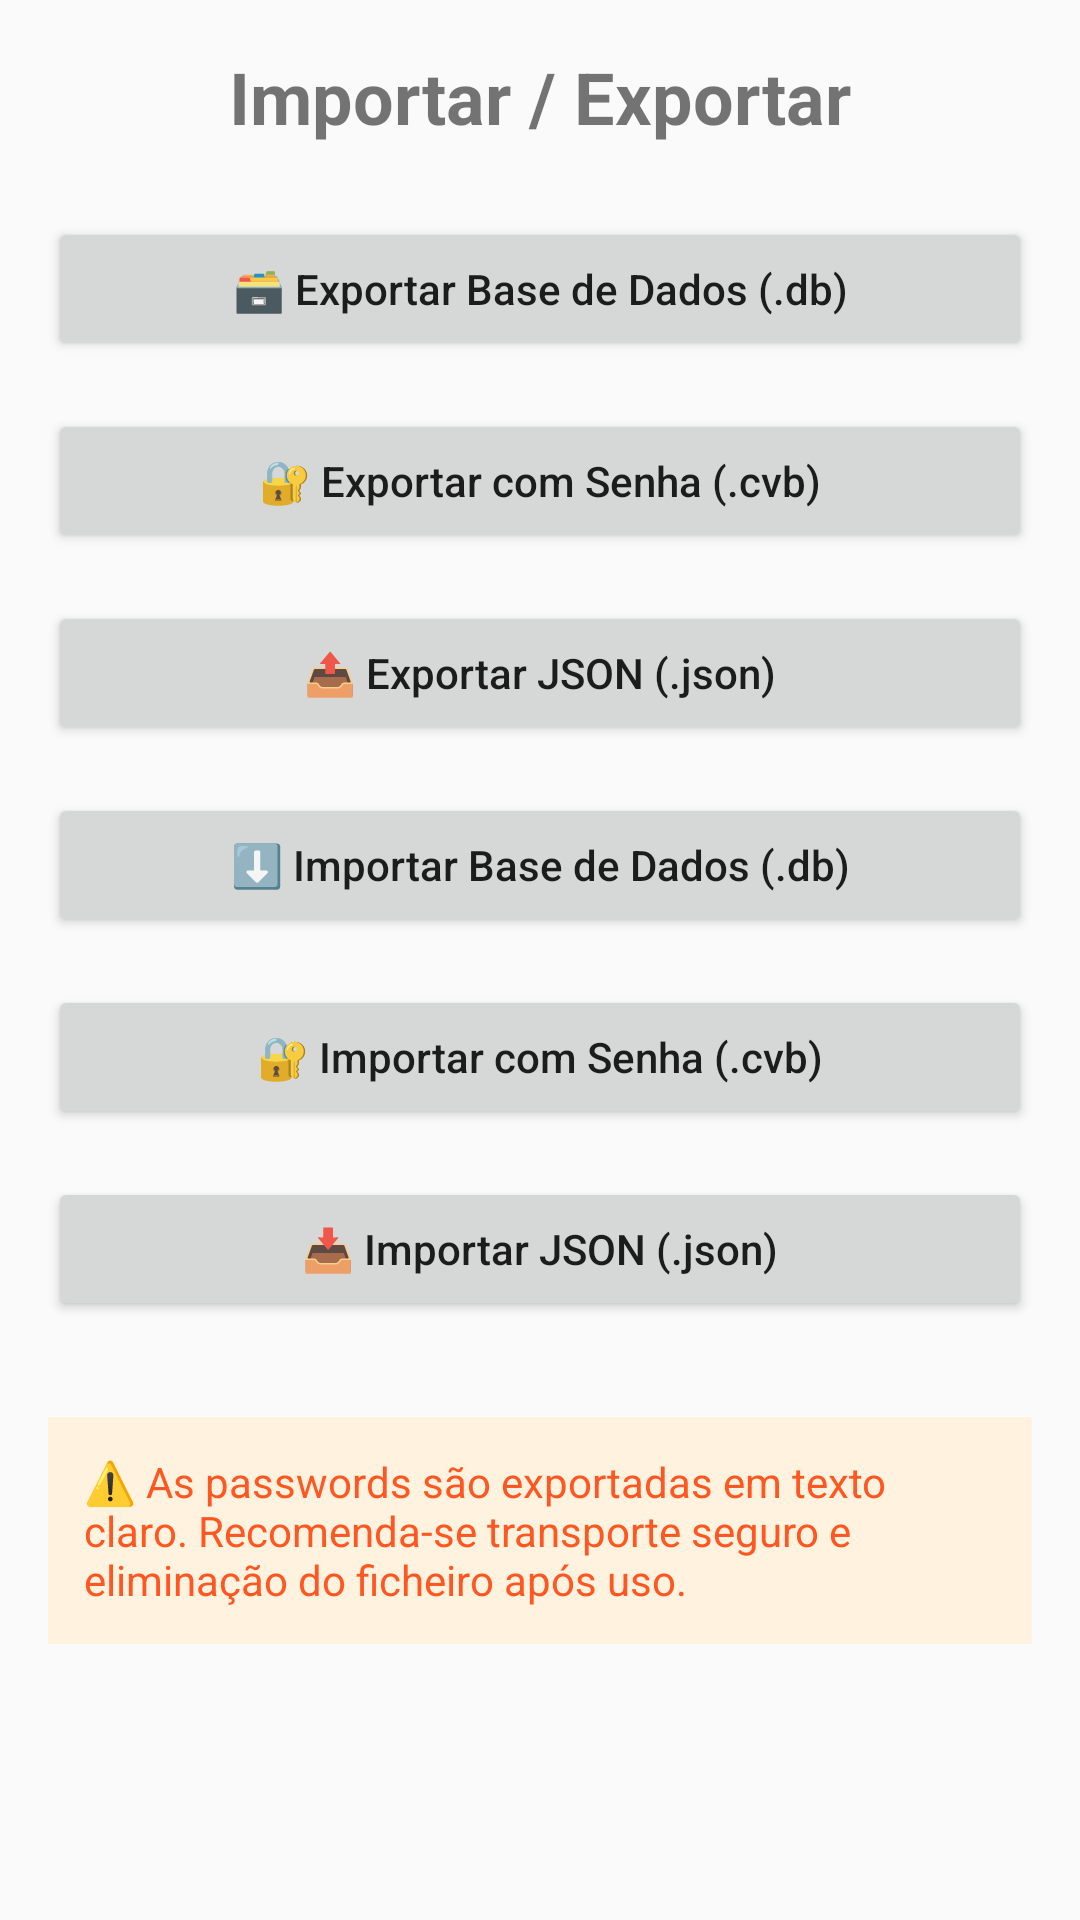

Layout XML and referenced resources for this Android screen:
<!-- AndroidManifest.xml: application theme Theme.CredentialsVault -->
<!-- res/layout/activity_imp_exp.xml -->
<?xml version="1.0" encoding="utf-8"?>
<LinearLayout
    xmlns:android="http://schemas.android.com/apk/res/android"
    android:layout_width="match_parent"
    android:layout_height="match_parent"
    android:orientation="vertical"
    android:padding="16dp">

    <TextView
        android:layout_width="wrap_content"
        android:layout_height="wrap_content"
        android:text="@string/impexp_titulo"
        android:textSize="24sp"
        android:textStyle="bold"
        android:layout_gravity="center_horizontal"
        android:layout_marginBottom="24dp" />

    <Button
        android:id="@+id/buttonExportarBD"
        android:layout_width="match_parent"
        android:layout_height="wrap_content"
        android:text="@string/impexp_btn_exportar_bd"
        android:textAllCaps="false"
        android:layout_marginBottom="16dp" />

    
    <Button
        android:id="@+id/buttonExportarComSenha"
        android:layout_width="match_parent"
        android:layout_height="wrap_content"
        android:text="@string/impexp_btn_exportar_senha"
        android:textAllCaps="false"
        android:layout_marginBottom="16dp" />

    <Button
        android:id="@+id/buttonExportarJSON"
        android:layout_width="match_parent"
        android:layout_height="wrap_content"
        android:text="@string/impexp_btn_exportar_json"
        android:textAllCaps="false"
        android:layout_marginBottom="16dp" />

    <Button
        android:id="@+id/buttonImportar"
        android:layout_width="match_parent"
        android:layout_height="wrap_content"
        android:text="@string/impexp_btn_importar"
        android:textAllCaps="false"
        android:layout_marginBottom="16dp" />

    
    <Button
        android:id="@+id/buttonImportarComSenha"
        android:layout_width="match_parent"
        android:layout_height="wrap_content"
        android:text="@string/impexp_btn_importar_senha"
        android:textAllCaps="false"
        android:layout_marginBottom="16dp" />

    
    <Button
        android:id="@+id/buttonImportarJSON"
        android:layout_width="match_parent"
        android:layout_height="wrap_content"
        android:text="@string/impexp_btn_importar_json"
        android:textAllCaps="false"
        android:layout_marginBottom="24dp" />

    <TextView
        android:layout_width="match_parent"
        android:layout_height="wrap_content"
        android:text="@string/impexp_aviso_seguranca"
        android:textColor="#FF5722"
        android:background="#FFF3E0"
        android:padding="12dp"
        android:layout_marginTop="8dp" />

</LinearLayout>
<!-- resources referenced by this layout -->
<resources>
  <string name="impexp_aviso_seguranca">⚠️ As passwords são exportadas em texto claro. Recomenda-se transporte seguro e eliminação do ficheiro após uso.</string>
  <string name="impexp_btn_exportar_bd">🗃️ Exportar Base de Dados (.db)</string>
  <string name="impexp_btn_exportar_json">📤 Exportar JSON (.json)</string>
  <string name="impexp_btn_exportar_senha">🔐 Exportar com Senha (.cvb)</string>
  <string name="impexp_btn_importar">⬇️ Importar Base de Dados (.db)</string>
  <string name="impexp_btn_importar_json">📥 Importar JSON (.json)</string>
  <string name="impexp_btn_importar_senha">🔐 Importar com Senha (.cvb)</string>
  <string name="impexp_titulo">Importar / Exportar</string>
  <style name="Theme.CredentialsVault" parent="Theme.AppCompat.DayNight.DarkActionBar">
          
          <item name="colorPrimary">@color/purple_500</item>
          <item name="colorPrimaryDark">@color/purple_700</item>
          <item name="colorAccent">@color/teal_200</item>
  
          
          <item name="android:statusBarColor">@color/purple_700</item>
      </style>
  <!-- not gathered from this repository: default colours our renderer supplied (Android Studio template values) -->
  <color name="purple_500">#FF6200EE</color>
  <color name="purple_700">#FF3700B3</color>
  <color name="teal_200">#FF03DAC5</color>
</resources>
